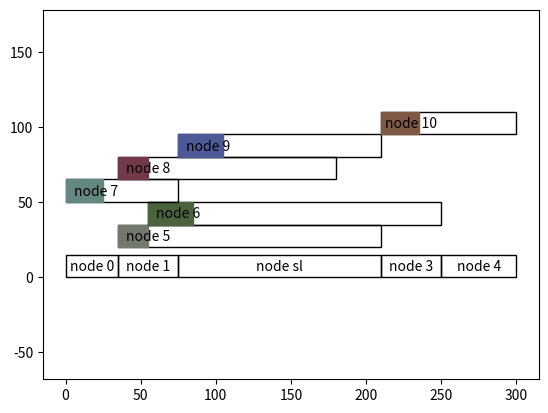
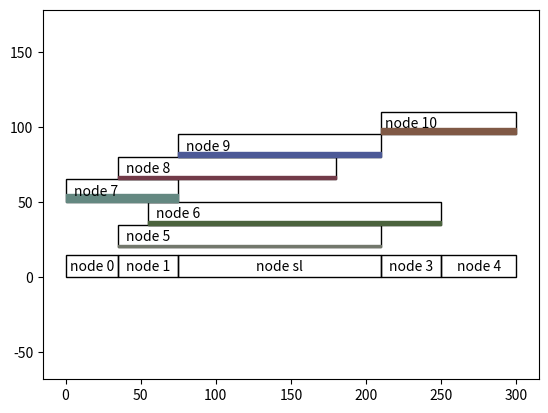
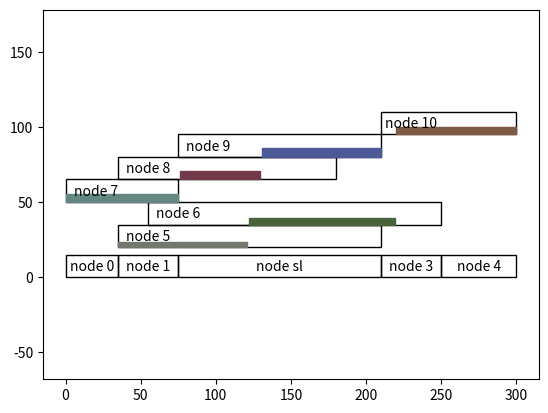

Source code (Python) for these figures, in order:
from random import randint
import matplotlib.pyplot as plt
from matplotlib.patches import Rectangle
import random

# get [mean, stdev] and return mean +- stdev random number
def rand_uniform(arr):
    if arr[1] < 0:
        raise ValueError('should pass positive stdev : %d, %d' % (arr[0], arr[1]))

    return randint(int(arr[0] - arr[1]), int(arr[0] + arr[1]))

class Task(object):
    idx = 0
    def __init__(self, **kwargs):
        self.tid = Task.idx
        Task.idx += 1
        self.name = kwargs.get('name', '')
        self.exec_t = kwargs.get('exec_t', 30.0)

        # Assigned after DAGGen
        self.parent = []
        self.child = []
        self.isLeaf = False
        # self.deadline = -1
        self.level = 0

        self.est = -1
        self.ltc = -1
        self.i = -1
        self.f = -1

        self.color=(random.random()/2.5+0.2, random.random()/2.5+0.2, random.random()/2.5+0.2)

    def __str__(self):
        # res = "%-9s exec_t : %.1f, parent : %20s child : %30s" \
        #     % ('[' + self.name + ']', self.exec_t, self.parent, self.child)

        # if self.isLeaf:
        #     res += " DL : %s" % (self.deadline)

        res = "%-9s %-5.1f %40s %40s" \
            % ('[' + self.name + ']', self.exec_t, self.parent, self.child)

        res += "%5s" % (self.est)
        res += "%5s" % (self.ltc)

        return res

    def new_task_set(self):
        Task.idx = 0

class DAGGen(object):
    def __init__(self, arti, **kwargs):

        if arti:
            self.task_set=[
                Task(name="node 0", exec_t=35),
                Task(name="node 1", exec_t=40),
                Task(name="node sl", exec_t=135),
                Task(name="node 3", exec_t=40),
                Task(name="node 4", exec_t=50),
                Task(name="node 5", exec_t=20),
                Task(name="node 6", exec_t=30),
                Task(name="node 7", exec_t=25),
                Task(name="node 8", exec_t=20),
                Task(name="node 9", exec_t=30),
                Task(name="node 10", exec_t=25),
            ]
            self.task_set[0].child.append(1)
            self.task_set[0].child.append(5)
            self.task_set[0].child.append(8)

            self.task_set[1].child.append(2)
            self.task_set[1].child.append(9)
            
            self.task_set[2].child.append(3)
            self.task_set[2].child.append(10)

            self.task_set[3].child.append(4)
            

            self.task_set[5].child.append(6)
            self.task_set[5].child.append(3)

            self.task_set[6].child.append(4)
            self.task_set[6].child.append(10)
            self.task_set[7].child.append(2)
            self.task_set[7].child.append(8)
            self.task_set[8].child.append(3)
            self.task_set[8].child.append(9)
            self.task_set[9].child.append(3)

            self.task_set[1].parent.append(0)

            self.task_set[2].parent.append(1)
            self.task_set[2].parent.append(7)


            self.task_set[3].parent.append(2)
            self.task_set[3].parent.append(5)
            self.task_set[3].parent.append(8)
            self.task_set[3].parent.append(9)

            self.task_set[4].parent.append(3)

            self.task_set[5].parent.append(0)

            self.task_set[6].parent.append(5)

            self.task_set[8].parent.append(7)
            self.task_set[8].parent.append(0)
            self.task_set[9].parent.append(8)
            self.task_set[9].parent.append(1)

            self.task_set[10].parent.append(2)
            self.task_set[10].parent.append(6)

            self.node_num=11
            node_num=11
            self.node_est = []
        else:
                



            self.node_num = kwargs.get('node_num', [40, 10])
            self.depth = kwargs.get('depth', [3.5, 0.5])
            self.exec_t = kwargs.get('exec_t', [50.0, 30.0])
            self.start_node = kwargs.get('start_node', [2, 1])
            self.edge_num_constraint = kwargs.get('edge_constraint', False)

            # Use when edge_num_constraint is True
            # self.inbound_num = kwargs.get('inbound_num', [2, 0])
            self.outbound_num = kwargs.get('outbound_num', [3, 0])

            # Use when edge_num_constraint is False
            self.extra_arc_ratio = kwargs.get('extra_arc_ratio', 0.1)

            self.task_set = []
            self.node_est = []

            ### 1. Initialize Task
            node_num = rand_uniform(self.node_num)
            for i in range(node_num):
                task_param = {
                    "name" : "node" + str(i),
                    "exec_t" : rand_uniform(self.exec_t)
                }

                self.task_set.append(Task(**task_param))

            depth = rand_uniform(self.depth)

            extra_arc_num = int(node_num * self.extra_arc_ratio)

            ### 2. Classify Task by randomly-select level
            level_arr = []
            for i in range(depth):
                level_arr.append([])

            # put start nodes in level 0
            start_node_num = rand_uniform(self.start_node)
            for i in range(start_node_num):
                level_arr[0].append(i)
                self.task_set[i].level = 0
            
            # Each level must have at least one node
            for i in range(1, depth):
                level_arr[i].append(start_node_num + i - 1)
                self.task_set[start_node_num+i-1].level = i

            # put other nodes in other level randomly
            for i in range(start_node_num + depth - 1, node_num):
                level = randint(1, depth-1)
                self.task_set[i].level = level
                level_arr[level].append(i)

            ### 3-(A). When edge_num_constraint is True
            if self.edge_num_constraint:
                ### make arc for first level
                for level in range(0, depth-1):
                    for task_idx in level_arr[level]:
                        ob_num = rand_uniform(self.outbound_num)

                        child_idx_list = []

                        # if desired outbound edge number is larger than the number of next level nodes, select every node
                        if ob_num >= len(level_arr[level + 1]):
                            child_idx_list = level_arr[level + 1]
                        else:
                            while len(child_idx_list) < ob_num:
                                child_idx = level_arr[level+1][randint(0, len(level_arr[level + 1])-1)]
                                if child_idx not in child_idx_list:
                                    child_idx_list.append(child_idx)
                        
                        for child_idx in child_idx_list:
                            self.task_set[task_idx].child.append(child_idx)
                            self.task_set[child_idx].parent.append(task_idx)

            ### 3-(B). When edge_num_constraint is False
            else:
                ### make arc from last level
                for level in range(depth-1, 0, -1):
                    for task_idx in level_arr[level]:
                        parent_idx = level_arr[level-1][randint(0, len(level_arr[level - 1])-1)]

                        self.task_set[parent_idx].child.append(task_idx)
                        self.task_set[task_idx].parent.append(parent_idx)

                ### make extra arc
                for i in range(extra_arc_num):
                    arc_added_flag = False
                    while not arc_added_flag:
                        task1_idx = randint(0, node_num-1)
                        task2_idx = randint(0, node_num-1)

                        if self.task_set[task1_idx].level < self.task_set[task2_idx].level:
                            self.task_set[task1_idx].child.append(task2_idx)
                            self.task_set[task2_idx].parent.append(task1_idx)
                            arc_added_flag = True
                        elif self.task_set[task1_idx].level > self.task_set[task2_idx].level:
                            self.task_set[task2_idx].child.append(task1_idx)
                            self.task_set[task1_idx].parent.append(task2_idx)
                            arc_added_flag = True
            
            ### 5. set deadline ( exec_t avg * (level + 1)) * 2
            # for task in self.task_set:
            #     if len(task.child) == 0:
            #         task.isLeaf = True
            #         task.deadline = self.exec_t[0] * (task.level+1) * 2

            # calculate est & critical path
        for i in range(node_num):
            self.calc_est(i)
        max_est=0
        max_est_i=0
        for i in range(node_num):
            self.node_est.append(self.task_set[i].est)
            if self.node_est[i]+self.task_set[i].exec_t>max_est:
                max_est=self.node_est[i]+self.task_set[i].exec_t
                max_est_i=i

        self.critical_path=[]
        self.checkpoint=[max_est]
        max_est-=self.task_set[max_est_i].exec_t
        while (max_est!=0) :
            self.critical_path.append(max_est_i)
            for j in self.task_set[max_est_i].parent:
                if self.node_est[j]+self.task_set[j].exec_t==max_est:
                    max_est_i=j
                    self.checkpoint.append(max_est)
                    max_est-=self.task_set[j].exec_t
                    break
        self.checkpoint.append(0)
        self.critical_path.append(max_est_i)
        self.checkpoint.reverse()
        self.critical_path.reverse()

        for i in range(node_num):
            self.calc_ltc(i)


    def __str__(self):
        # print("%-9s %-5s %39s %40s %8s %5s %5s" % ('name', 'exec_t', 'parent node', 'child node', 'deadline', 'est', 'ltc'))
        print("%-9s %-5s %39s %40s %5s %5s" % ('name', 'exec_t', 'parent node', 'child node', 'est', 'ltc'))
        for task in self.task_set:
            print(task)
        print("Critical path : ", self.critical_path)
        print("Checkpoint : ", self.checkpoint)

        return ''

    def calc_est(self, task_idx):
        if self.task_set[task_idx].est == -1 :
            if len(self.task_set[task_idx].parent)==0 :
                self.task_set[task_idx].est=0
                self.task_set[task_idx].i=0
            else :
                est=0
                for i in self.task_set[task_idx].parent:
                    if self.task_set[i].est == -1:
                        self.calc_est(self.task_set[i].tid)
                    if self.task_set[i].est+self.task_set[i].exec_t>est:
                        est=self.task_set[i].est+self.task_set[i].exec_t
                self.task_set[task_idx].est=est
                self.task_set[task_idx].i=est

    def calc_ltc(self, task_idx):
        if self.task_set[task_idx].ltc == -1 :
            if len(self.task_set[task_idx].child)==0 :
                self.task_set[task_idx].ltc=self.checkpoint[-1]
                self.task_set[task_idx].f=self.checkpoint[-1]
            else :
                ltc=self.checkpoint[-1]
                for i in self.task_set[task_idx].child:
                    if self.task_set[i].ltc == -1:
                        self.calc_ltc(self.task_set[i].tid)
                    if self.task_set[i].ltc-self.task_set[i].exec_t<ltc:
                        ltc=self.task_set[i].ltc-self.task_set[i].exec_t
                self.task_set[task_idx].ltc=ltc
                self.task_set[task_idx].f=ltc

    def draw_est(self, title):
        fig, ax = plt.subplots()
        for i in range(len(self.checkpoint)-1):
            ax.add_patch(Rectangle((self.checkpoint[i], 0), self.checkpoint[i+1]-self.checkpoint[i], 15, fill=False, color='black'))
            ax.text((self.checkpoint[i]+self.checkpoint[i+1]) / 2, 7, self.task_set[self.critical_path[i]].name, ha='center', va='center', color='black')
        for i in range(len(self.task_set)):
            if i in self.critical_path: continue
            ax.add_patch(Rectangle((self.task_set[i].est, 20+(i-len(self.critical_path))*15), self.task_set[i].ltc-self.task_set[i].est, 15, fill=False, color='black'))
            ax.add_patch(Rectangle((self.task_set[i].est, 20+(i-len(self.critical_path))*15), self.task_set[i].exec_t, 15, color=self.task_set[i].color))
            ax.text(self.task_set[i].est+20, 27+(i-len(self.critical_path))*15, self.task_set[i].name, ha='center', va='center', color='black')
        plt.axis('equal') 
        plt.savefig(title, dpi=300)

    def draw_pulled(self, title):
        fig, ax = plt.subplots()
        for i in range(len(self.checkpoint)-1):
            ax.add_patch(Rectangle((self.checkpoint[i], 0), self.checkpoint[i+1]-self.checkpoint[i], 15, fill=False, color='black'))
            ax.text((self.checkpoint[i]+self.checkpoint[i+1]) / 2, 7, self.task_set[self.critical_path[i]].name, ha='center', va='center', color='black')
        for i in range(len(self.task_set)):
            if i in self.critical_path: continue
            ax.add_patch(Rectangle((self.task_set[i].est, 20+(i-len(self.critical_path))*15), self.task_set[i].ltc-self.task_set[i].est, 15, fill=False, color='black'))
            ax.add_patch(Rectangle((self.task_set[i].i, 20+(i-len(self.critical_path))*15), self.task_set[i].f-self.task_set[i].i, 15*self.task_set[i].exec_t/(self.task_set[i].f-self.task_set[i].i), color=self.task_set[i].color))
            ax.text(self.task_set[i].est+20, 27+(i-len(self.critical_path))*15, self.task_set[i].name, ha='center', va='center', color='black')
        plt.axis('equal') 
        plt.savefig(title, dpi=300)
    
    def check_depen(self):
        for i in range(len(self.task_set)):
            for j in self.task_set[i].parent:
                if self.task_set[i].i<self.task_set[j].f:
                    border=(self.task_set[i].exec_t*self.task_set[j].i+self.task_set[j].exec_t*self.task_set[i].f)/(self.task_set[i].exec_t+self.task_set[j].exec_t)
                    if border<self.task_set[i].est: border=self.task_set[i].est
                    if border>self.task_set[j].ltc: border=self.task_set[j].ltc
                    self.task_set[i].i=border+1
                    self.task_set[j].f=border
                    print("child %d parent %d border %f" % (i, j, border))

            for j in self.task_set[i].child:
                if self.task_set[i].f>self.task_set[j].i:
                    border=(self.task_set[j].exec_t*self.task_set[i].i+self.task_set[i].exec_t*self.task_set[j].f)/(self.task_set[i].exec_t+self.task_set[j].exec_t)
                    if border>self.task_set[i].ltc: border=self.task_set[i].ltc
                    if border<self.task_set[j].est: border=self.task_set[j].est
                    self.task_set[i].f=border
                    self.task_set[j].i=border+1
                    print("parent %d child %d border %f"% (i, j, border))
    def print_U(self):
        for i in range(len(self.task_set)):
            print(i,  self.task_set[i].exec_t,self.task_set[i].f-self.task_set[i].i, self.task_set[i].exec_t/(self.task_set[i].f-self.task_set[i].i))


if __name__ == "__main__":
    dag_param_1 = {
        "node_num" : [10, 00],
        "depth" : [4.5, 0.5],
        "exec_t" : [50.0, 30.0],
        "start_node" : [2, 1],
        "extra_arc_ratio" : 0.4
    }

    dag_param_2 = {
        "node_num" : [20, 0],
        "depth" : [4.5, 0.5],
        "exec_t" : [50.0, 30.0],
        "start_node" : [2, 0],
        "edge_constraint" : True,
        "outbound_num" : [2, 0]
    }

    # dag = DAGGen(**dag_param_1)
    dag = DAGGen(True, **dag_param_1,)

    print(dag)
    dag.draw_est('bound.png')
    dag.draw_pulled('stretched.png')
    dag.check_depen()
    dag.print_U()
    dag.draw_pulled('depen.png')


